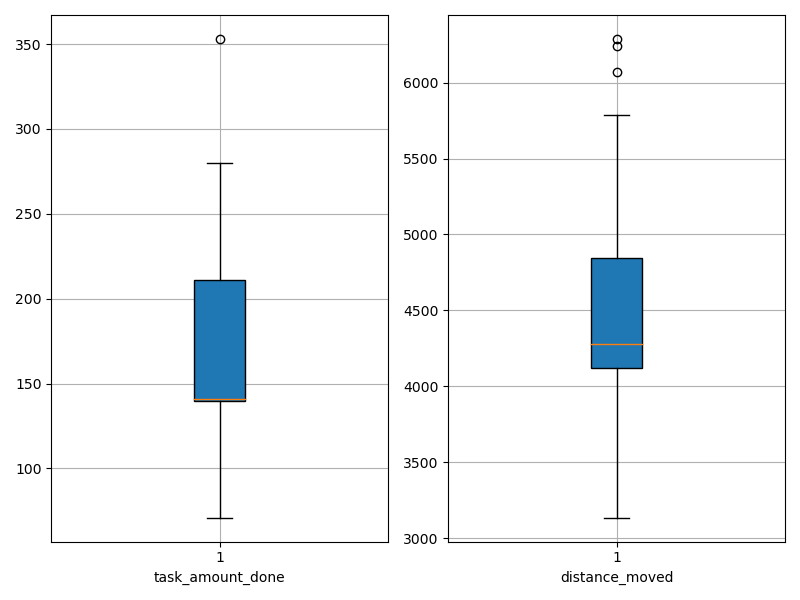

Data behind this chart, as committed beside it:
agent_id, task_amount_done, distance_moved
0, 208.0, 3828
1, 353.0, 6240
2, 139.0, 3948
3, 139.0, 4252
4, 211.0, 5785
5, 280.0, 6067
6, 209.0, 4213
7, 71.0, 3135
8, 141.0, 4064
9, 139.0, 4142
10, 140.0, 4268
11, 208.0, 5600
12, 139.0, 4593
13, 140.0, 3731
14, 141.0, 4327
15, 280.0, 4445
16, 211.0, 4171
17, 140.0, 4286
18, 280.0, 6287
19, 141.0, 4327
